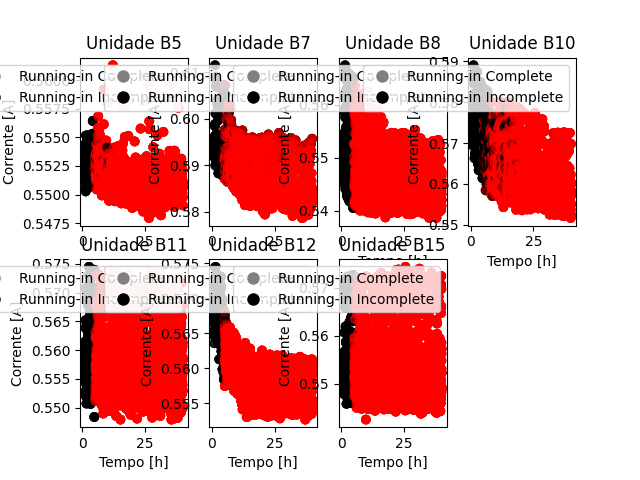

The table this chart was drawn from, first rows:
, Tempo, N_ensaio, Unidade, runinEst, runinOg
0, 2.167, 0, b5, 0, 0
1, 2.183, 0, b5, 0, 0
2, 2.2, 0, b5, 0, 0
3, 2.217, 0, b5, 0, 0
4, 2.233, 0, b5, 0, 0
5, 2.25, 0, b5, 0, 0
6, 2.267, 0, b5, 0, 0
7, 2.283, 0, b5, 0, 0
8, 2.3, 0, b5, 0, 0
9, 2.317, 0, b5, 0, 0
10, 2.333, 0, b5, 0, 0
11, 2.35, 0, b5, 0, 0
12, 2.367, 0, b5, 0, 0
13, 2.383, 0, b5, 0, 0
14, 2.4, 0, b5, 0, 0
15, 2.417, 0, b5, 0, 0
16, 2.433, 0, b5, 0, 0
17, 2.45, 0, b5, 0, 0
18, 2.467, 0, b5, 0, 0
19, 2.483, 0, b5, 0, 0
20, 2.5, 0, b5, 0, 0
21, 2.517, 0, b5, 0, 0
22, 2.533, 0, b5, 0, 0
23, 2.55, 0, b5, 0, 0
24, 2.567, 0, b5, 0, 0
25, 2.583, 0, b5, 0, 0
26, 2.6, 0, b5, 0, 0
27, 2.617, 0, b5, 0, 0
28, 2.633, 0, b5, 0, 0
29, 2.65, 0, b5, 0, 0
30, 2.667, 0, b5, 0, 0
31, 2.683, 0, b5, 0, 0
32, 2.7, 0, b5, 0, 0
33, 2.717, 0, b5, 0, 0
34, 2.733, 0, b5, 0, 0
35, 2.75, 0, b5, 0, 0
36, 2.767, 0, b5, 0, 0
37, 2.783, 0, b5, 0, 0
38, 2.8, 0, b5, 0, 0
39, 2.817, 0, b5, 0, 0
40, 2.833, 0, b5, 0, 0
41, 2.85, 0, b5, 0, 0
42, 2.867, 0, b5, 0, 0
43, 2.883, 0, b5, 0, 0
44, 2.9, 0, b5, 0, 0
45, 2.917, 0, b5, 0, 0
46, 2.933, 0, b5, 0, 0
47, 2.95, 0, b5, 0, 0
48, 2.967, 0, b5, 0, 0
49, 2.983, 0, b5, 0, 0
50, 3, 0, b5, 0, 0
51, 3.017, 0, b5, 0, 0
52, 3.033, 0, b5, 0, 0
53, 3.05, 0, b5, 0, 0
54, 3.067, 0, b5, 0, 0
55, 3.083, 0, b5, 0, 0
56, 3.1, 0, b5, 0, 0
57, 3.117, 0, b5, 0, 0
58, 3.133, 0, b5, 0, 0
59, 3.15, 0, b5, 0, 0
... 47,594 more rows
